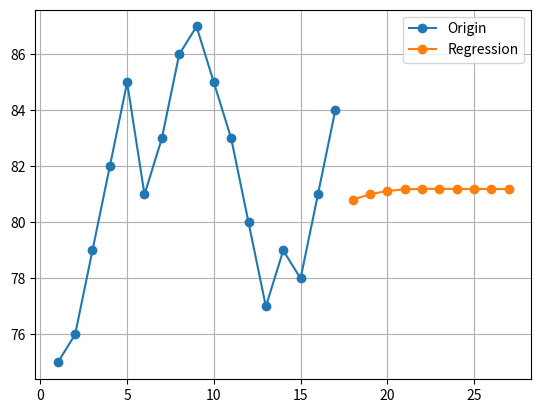

This figure's Python source:
import numpy as np


y = np.array([75, 76, 79, 82, 85, 81, 83, 86, 87, 85, 83, 80, 77, 79, 78, 81, 84])
x = np.arange(1, len(y) + 1)
predict_days = 10
x_est = np.arange(len(y) + 1, len(y) + 1 + predict_days)
y_est = []


# здесь продолжайте программу
def K(r):
    return (1 / np.sqrt(2 * np.pi)) * np.exp(-0.5 * r ** 2)


def r(x1, x2):
    return np.sum(np.abs(x1 - x2))


h = 3
for i, x_e in enumerate(x_est):
    weights = np.array([K(r(xi, x_e) / h) for xi in [*x, *x_est[:len(y_est)]]])
    y_est.append(np.sum(weights * [*y, *y_est]) / np.sum(weights))
predict = y_est

print(predict)
import matplotlib.pyplot as plt

plt.plot(x, y, '-o', label="Origin")
plt.plot(x_est, y_est, '-o', label="Regression")
plt.grid()
plt.legend()
plt.show()
